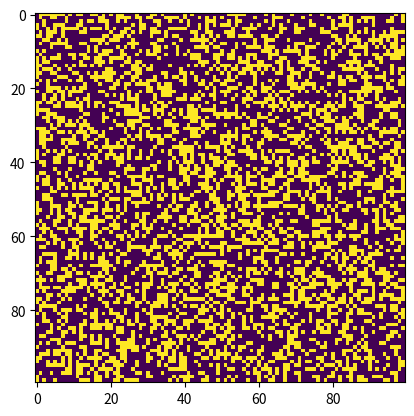

Here is the Python script that generated this plot:
import numpy as np
import matplotlib.pyplot as plt
import matplotlib.animation as animation

class Cell:    
	STREET = 255
	FREE = 0

	def __init__(self, initial_state):
		self.state = initial_state
		self.next_state = None
		self.neighbors = [[0,0,0],[0,0,0],[0,0,0]]

	def add_neighbor(self, neighbor):
		self.neighbors.append(neighbor)

	def set_next_state(self):
		total = sum(sum(objeto.state for objeto in fila) for fila in self.neighbors) 
		total -= self.neighbors[1][1].state
		total = total // Cell.STREET
		
		if self.state == Cell.STREET:
			if (total < 2) or (total > 3):
				self.next_state = Cell.FREE
			else:
				self.next_state = self.state
		else:
			if total == 3:
				self.next_state = Cell.STREET
			else:
				self.next_state = self.state

	def update_state(self):
		self.state = self.next_state


def update(frameNum, img, grid, heigh, width):
    for i in range(heigh):
        for j in range(width):
            grid[i, j].set_next_state()
    newGrid = np.empty((heigh, width))
    for i in range(heigh):
        for j in range(width):
            grid[i, j].update_state()
            newGrid[i, j] = grid[i, j].state
    img.set_data(newGrid)
    return img,

class Block:
	def __init__(self):
		self.lanes = [
			[ (0,3), (3,3), (3,-1) ], #rojo
			[ (3,3), (47,3) ], #azul
			[ (3,4), (47,4) ], #azul
			[ (47,2), (3,2) ], #azul
			[ (47,1), (3,1) ], #azul
			[ (4,15), (47,15) ], #amarillo
			[ (47,36), (4,36) ], #amarillo
			[ (15,47), (15,2) ], #amarillo
			[ (36,2), (36,47), ], #amarillo
		]
		max_width = 0
		max_height = 0
		for lane in self.lanes:
			for point in lane:
				if point[0] > max_width:
					max_width = point[0]
				if point[1] > max_height:
					max_height = point[1]
		self.width = max_width*2-1
		self.height = max_height*2-1
	
	def draw(grid,x,y):
		pass 
		

class CityBuilder:
	def __init__(self,verticalBlocks,horizontalBlocks, block):
		self.verticalBlocks = verticalBlocks
		self.horizontalBlocks = horizontalBlocks
		self.grid = np.empty((verticalBlocks,horizontalBlocks))
		
class Grid:
	def __init__(self, heigh, width):
		self.width = width
		self.heigh = heigh
		initial_states = np.random.choice([Cell.FREE,Cell.STREET], width*heigh, p=[0.6,0.4])
		self.grid = np.array([Cell(state) for state in initial_states]).reshape(heigh, width)
		for i in range(heigh):
			for j in range(width):
				for di in [-1, 0, 1]:
					for dj in [-1, 0, 1]:
						self.grid[i, j].neighbors[di+1][dj+1]=self.grid[(i+di)%heigh, (j+dj)%width]

g=Grid(100,100)
# Animation
fig, ax = plt.subplots()
img = ax.imshow(np.vectorize(lambda x: x.state)(g.grid), interpolation='nearest')
ani = animation.FuncAnimation(fig, update, fargs=(img, g.grid, g.heigh, g.width, ), frames = 50,
                              interval=50, save_count=50)

plt.show()
